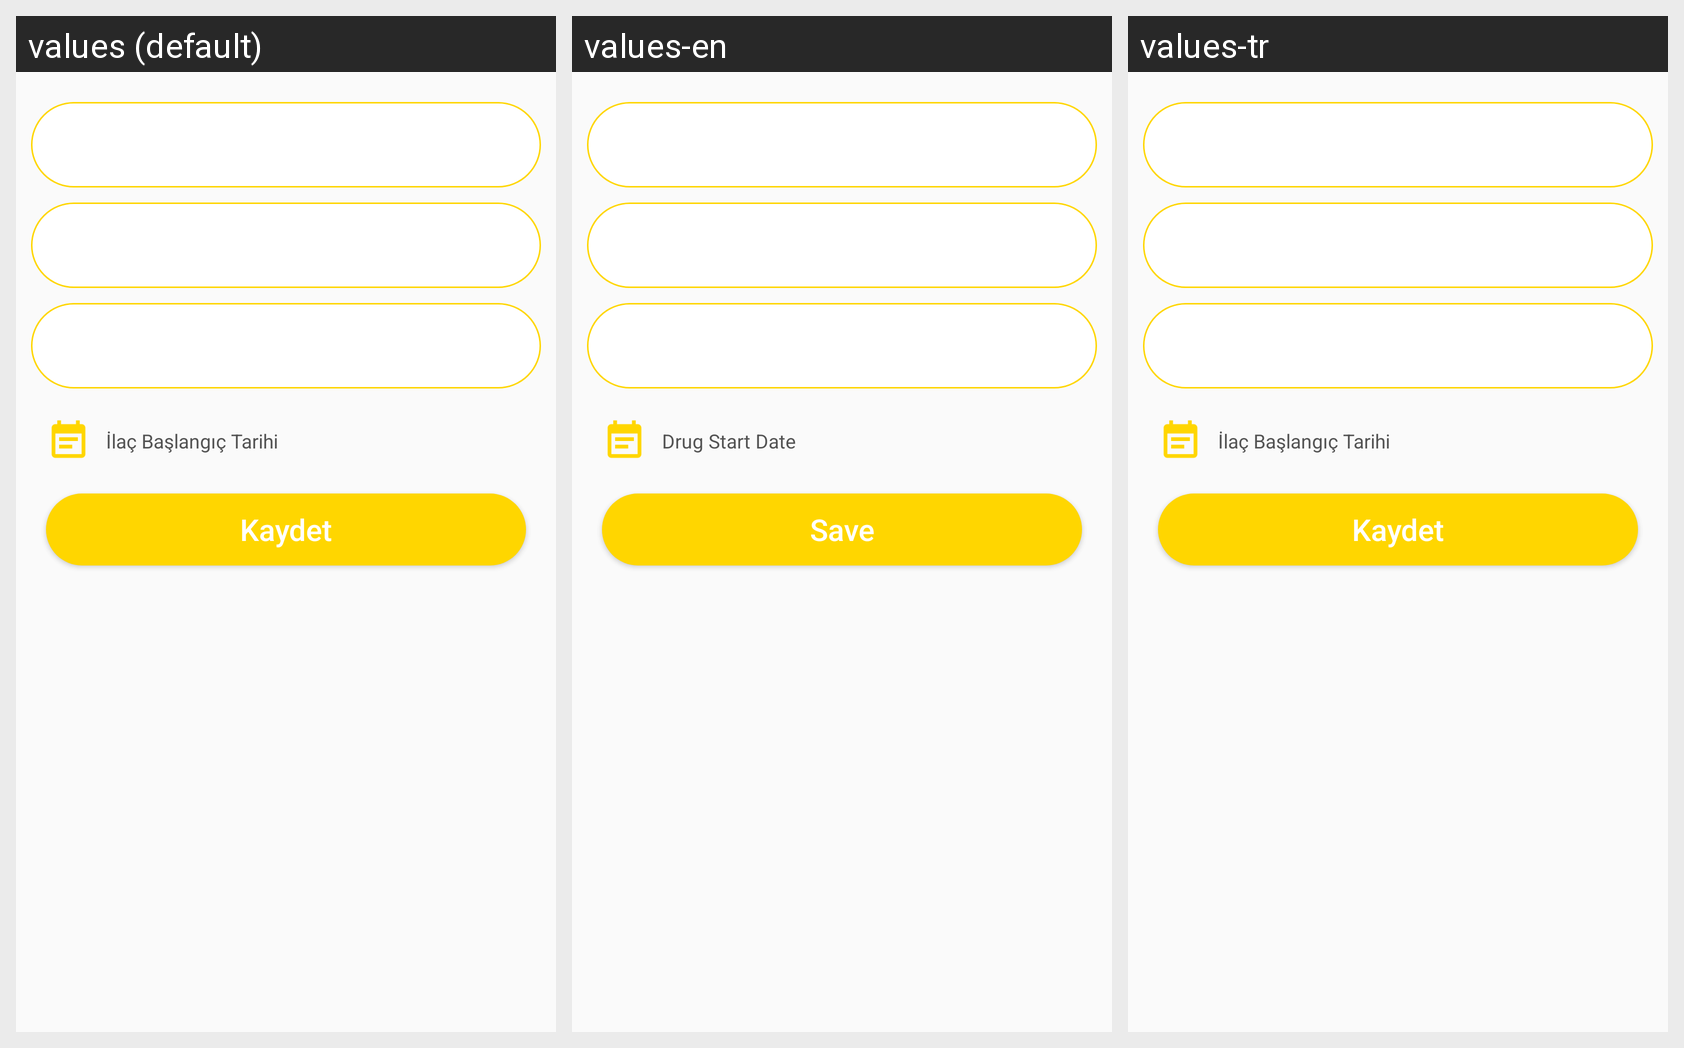

Strings drawn on this Android screen and how each of the app's shown locales translates them:
Android screen res/layout/fragment_drug_info.xml rendered under 3 locales, left to right: values (default), values-en, values-tr. Device: Nexus 5 (rendered at 1080×1920; each locale shown at half size, 540×960, under a caption strip naming it); theme MyMaterialTheme.
Strings drawn on this screen, with the default value and each locale's value (text and hints the layout hard-codes, and strings that could not be matched under every locale, appear in the picture but are not listed):

drug_start_date
  values: İlaç Başlangıç Tarihi
  values-en: Drug Start Date
  values-tr: İlaç Başlangıç Tarihi

save
  values: Kaydet
  values-en: Save
  values-tr: Kaydet
